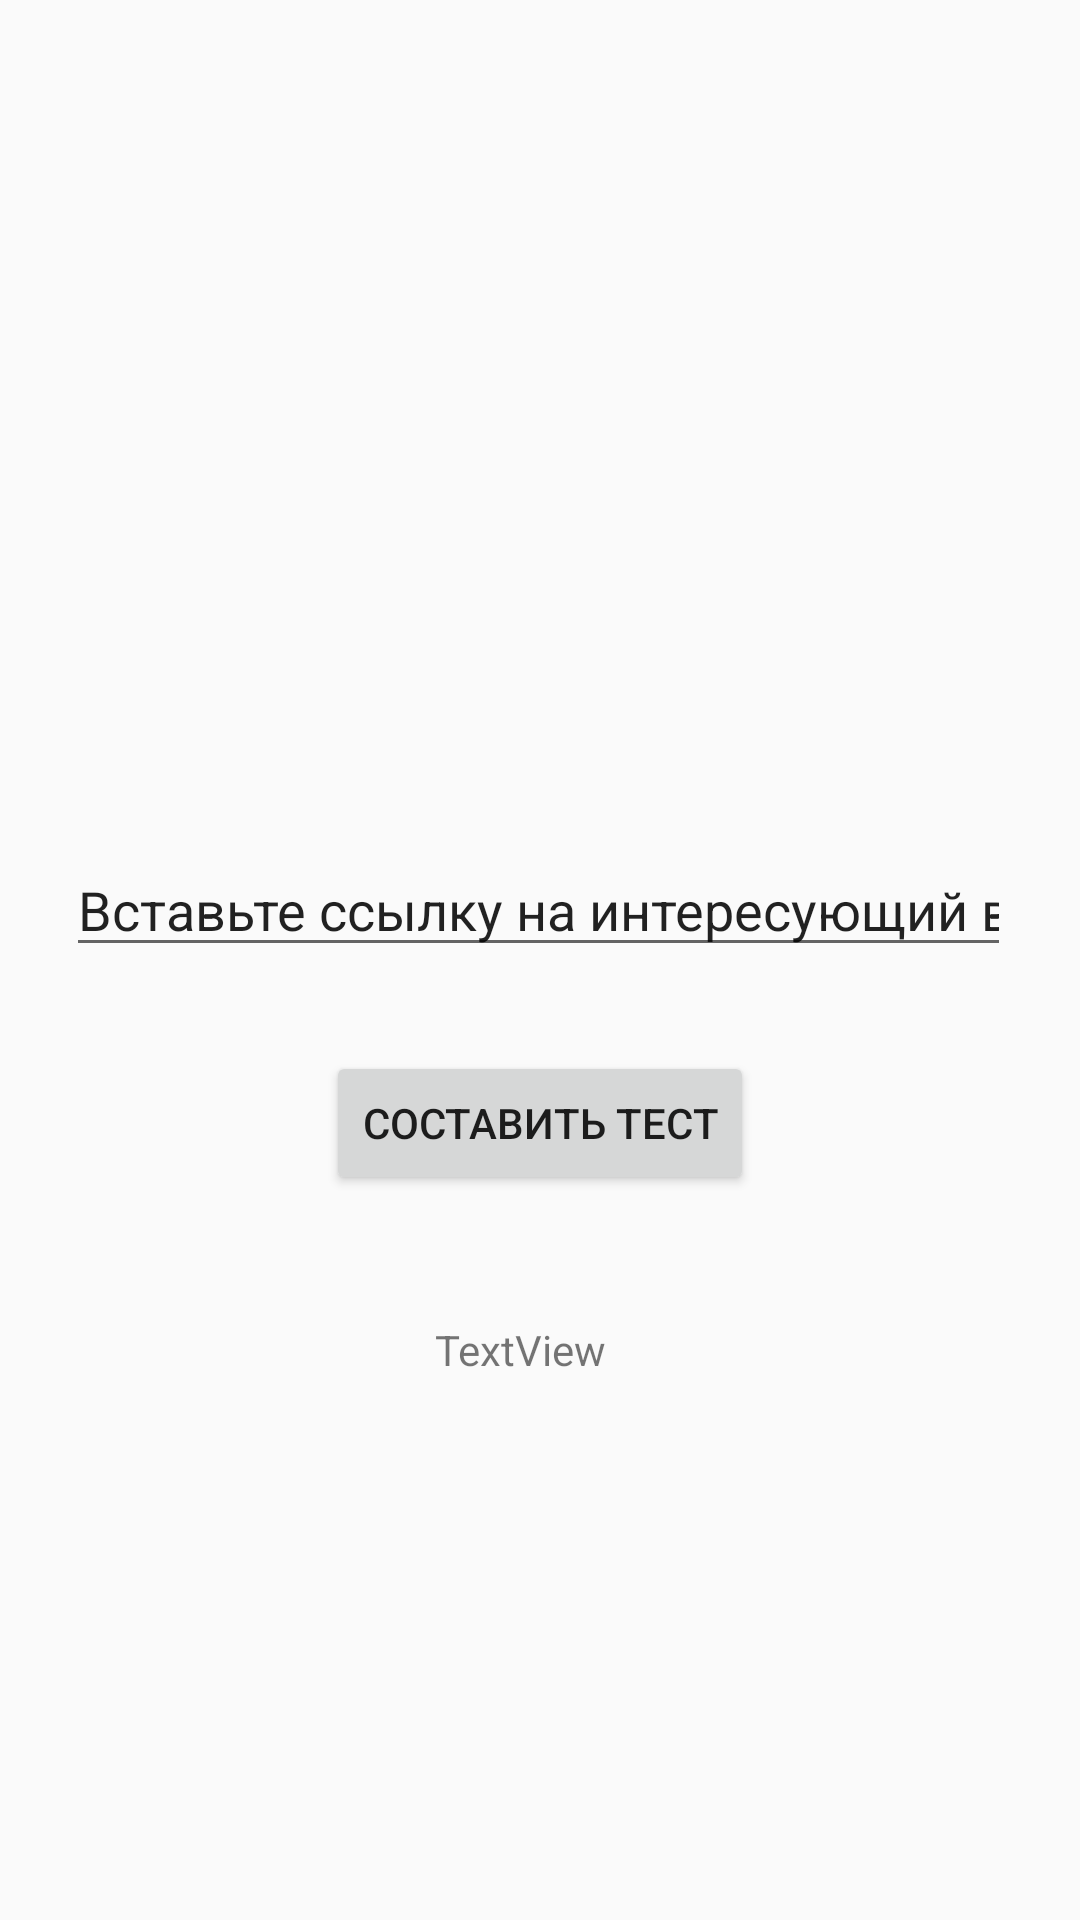

The Android layout XML behind this screen, and the referenced resources:
<!-- AndroidManifest.xml: application theme Theme.AppCompat.Light.NoActionBar -->
<!-- res/layout/activity_main.xml -->
<?xml version="1.0" encoding="utf-8"?>
<androidx.constraintlayout.widget.ConstraintLayout xmlns:android="http://schemas.android.com/apk/res/android"
    xmlns:app="http://schemas.android.com/apk/res-auto"
    xmlns:tools="http://schemas.android.com/tools"
    android:layout_width="match_parent"
    android:layout_height="match_parent"
    tools:context=".MainActivity">

    <EditText
        android:id="@+id/editUrl"
        android:layout_width="wrap_content"
        android:layout_height="wrap_content"
        android:layout_marginStart="100dp"
        android:layout_marginTop="281dp"
        android:layout_marginEnd="101dp"

        android:ems="15"
        android:inputType="text"
        android:text="@string/editUrl"
        app:layout_constraintEnd_toEndOf="parent"
        app:layout_constraintStart_toStartOf="parent"
        app:layout_constraintTop_toTopOf="parent" />

    <Button
        android:id="@+id/postButton"
        android:layout_width="wrap_content"
        android:layout_height="wrap_content"
        android:layout_marginStart="159dp"
        android:layout_marginTop="28dp"
        android:layout_marginEnd="159dp"
        android:text="@string/postButton"
        app:layout_constraintEnd_toEndOf="parent"
        app:layout_constraintStart_toStartOf="parent"
        app:layout_constraintTop_toBottomOf="@+id/editUrl" />

    <TextView
        android:id="@+id/textView"
        android:layout_width="wrap_content"
        android:layout_height="wrap_content"
        android:layout_marginStart="170dp"
        android:layout_marginTop="42dp"
        android:layout_marginEnd="183dp"
        android:text="TextView"
        app:layout_constraintEnd_toEndOf="parent"
        app:layout_constraintStart_toStartOf="parent"
        app:layout_constraintTop_toBottomOf="@+id/postButton" />
</androidx.constraintlayout.widget.ConstraintLayout>
<!-- resources referenced by this layout -->
<resources>
  <string name="editUrl">Вставьте ссылку на интересующий вас ресурс</string>
  <string name="postButton">Составить тест</string>
</resources>
